Photos from the image-classification dataset "data" in the GitHub repository Anand2027Gupta/EcoScrap. Its 18 classes are: air conditioner, battery, keyboard, laptop, microchip IC, microwave, mobile phone, computer mouse, PCB, passive component, printer, refrigerator, resistor, television, washing machine, heat sink, light bulbs, transistor.

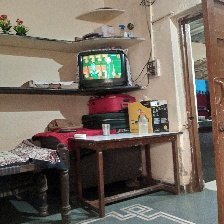
Label: television

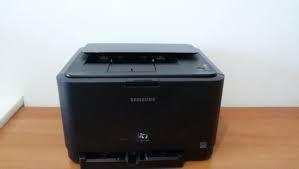
Label: printer

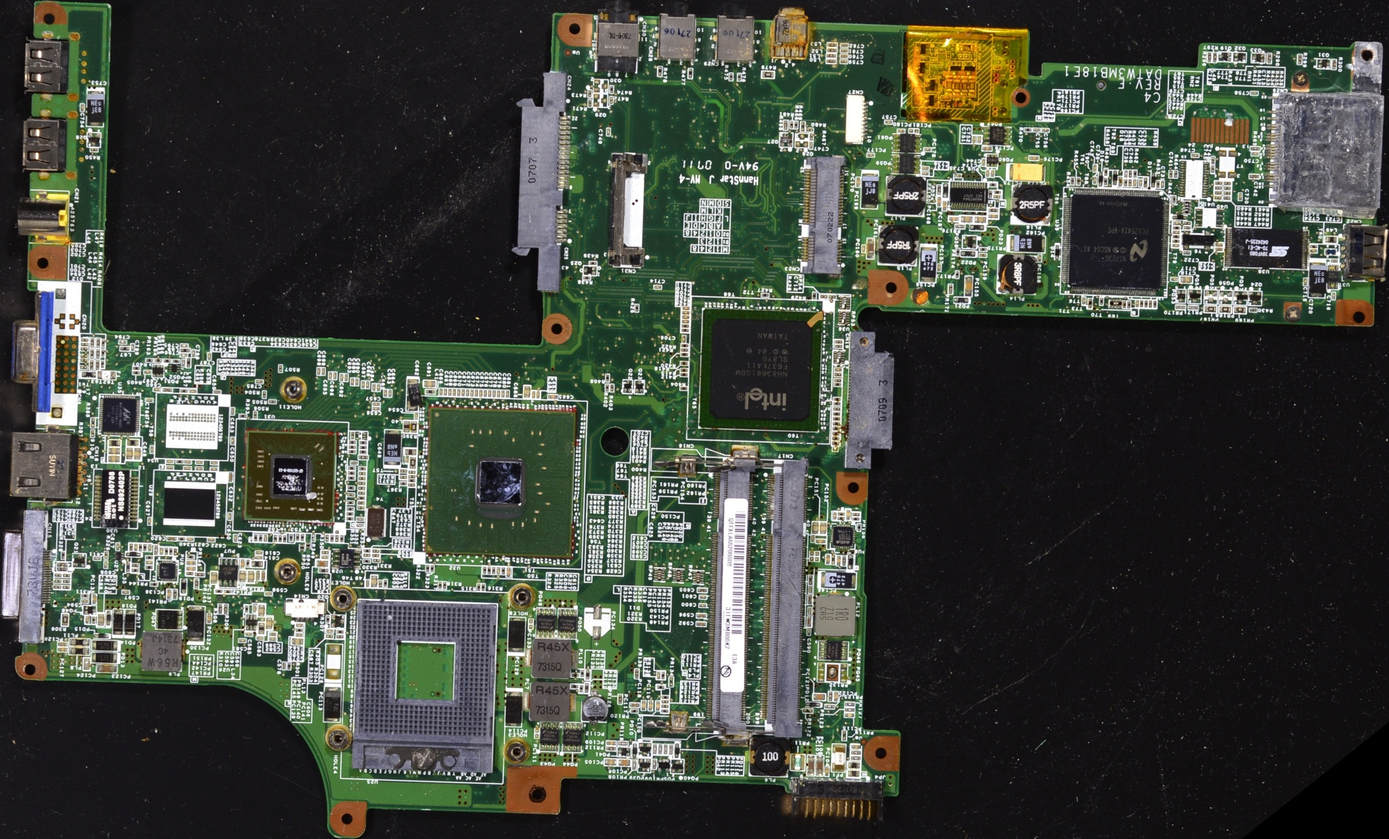
Label: PCB

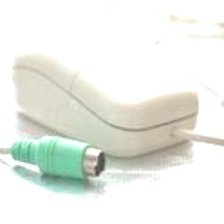
Label: computer mouse

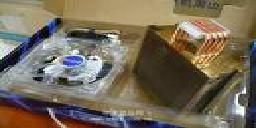
Label: heat sink

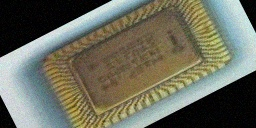
Label: microchip IC
